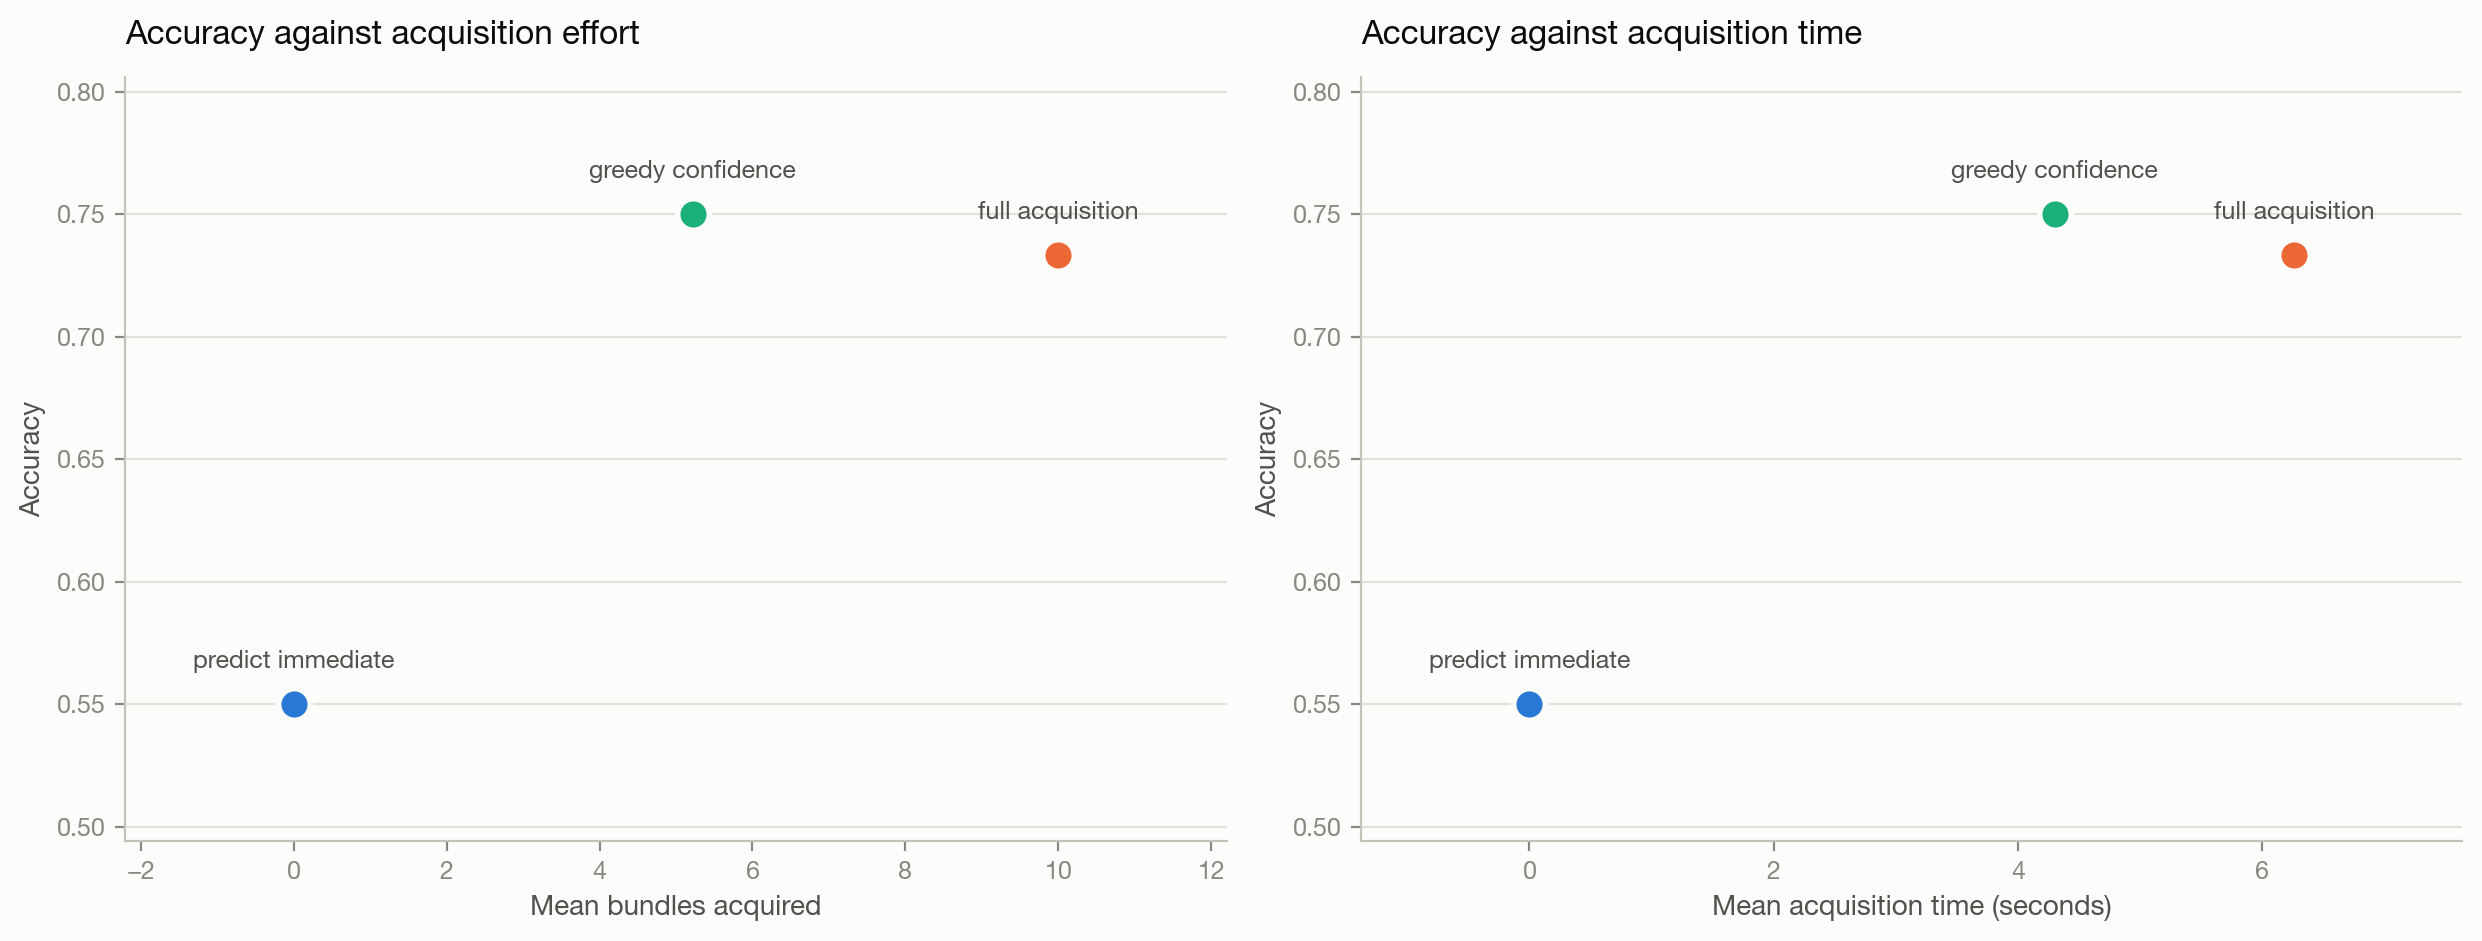

The file beside this chart, header and first rows:
strategy, n_samples, accuracy, mean_steps, mean_confidence, mean_reward
full_acquisition, 60, 0.7333, 10.0, 0.6881, 0.7333
greedy_confidence, 60, 0.75, 5.217, 0.7402, 0.75
predict_immediate, 60, 0.55, 0.0, 0.5491, 0.55
